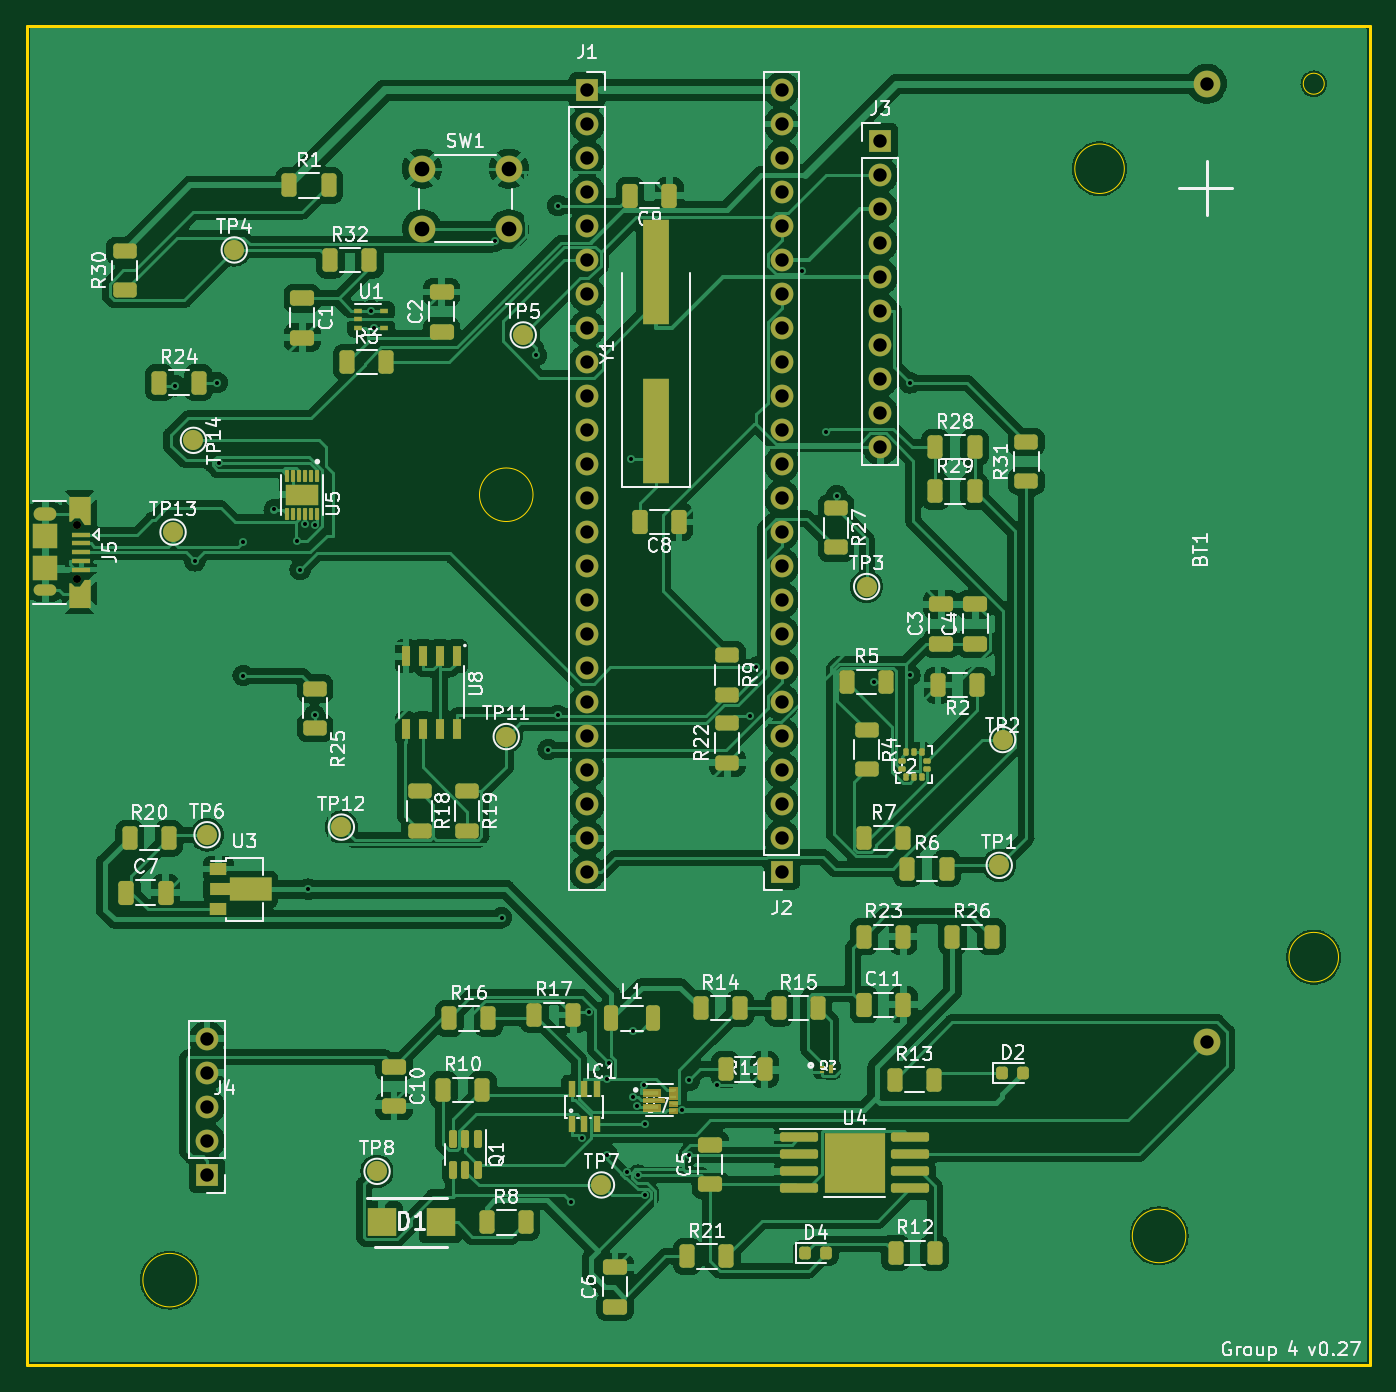
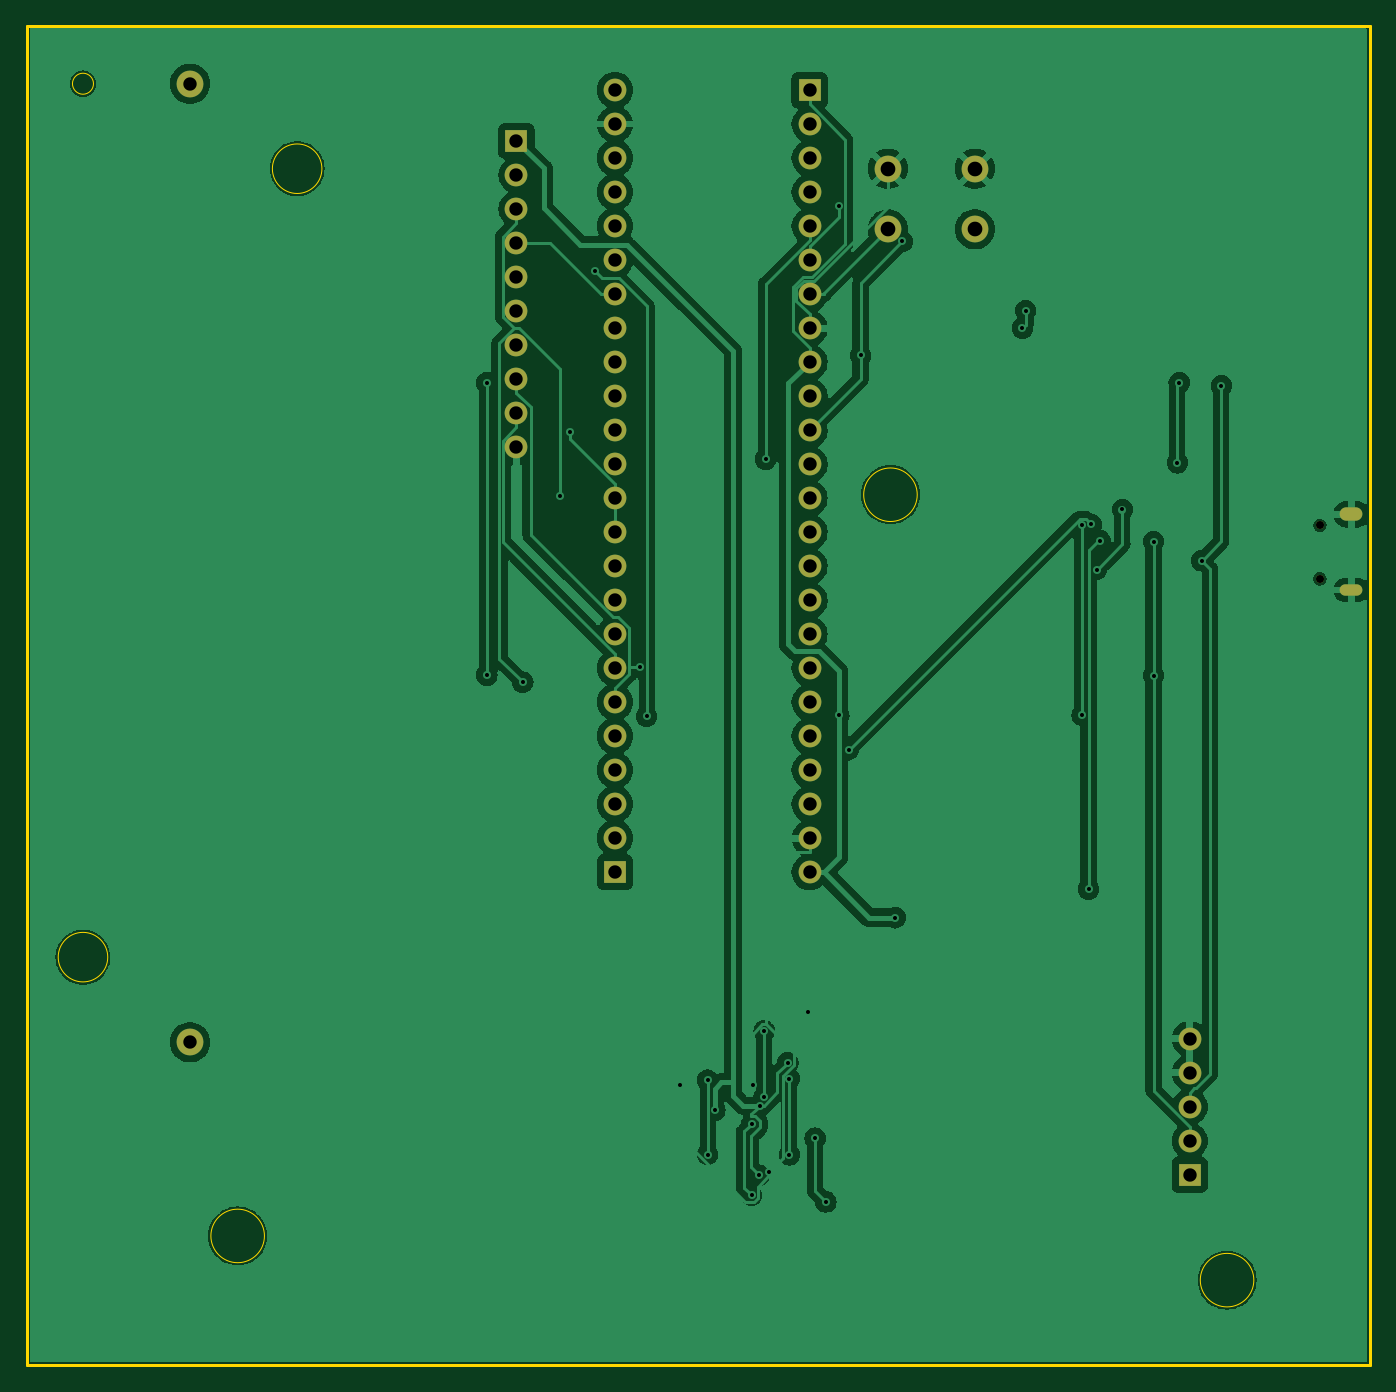
Circuit board: 11 layer files. Board 100.3 x 100.1 mm.
- bottom_copper: main_v0.6-CuBottom.gbr (173869 bytes)
- top_copper: main_v0.6-CuTop.gbr (380217 bytes)
- outline: main_v0.6-EdgeCuts.gbr (1345 bytes)
- bottom_mask: main_v0.6-MaskBottom.gbr (2749 bytes)
- top_mask: main_v0.6-MaskTop.gbr (14622 bytes)
- drill: main_v0.6-NPTH.drl (384 bytes)
- drill: main_v0.6-PTH.drl (2434 bytes)
- paste: main_v0.6-PasteBottom.gbr (729 bytes)
- paste: main_v0.6-PasteTop.gbr (11981 bytes)
- bottom_silk: main_v0.6-SilkBottom.gbr (2753 bytes)
- top_silk: main_v0.6-SilkTop.gbr (139162 bytes)

=== bottom_copper: main_v0.6-CuBottom.gbr (173869 bytes, source omitted) ===
=== top_copper: main_v0.6-CuTop.gbr (380217 bytes, source omitted) ===
=== outline: main_v0.6-EdgeCuts.gbr ===
%TF.GenerationSoftware,KiCad,Pcbnew,(7.0.0)*%
%TF.CreationDate,2023-04-24T23:57:33+02:00*%
%TF.ProjectId,main_v0.6,6d61696e-5f76-4302-9e36-2e6b69636164,rev?*%
%TF.SameCoordinates,Original*%
%TF.FileFunction,Profile,NP*%
%FSLAX46Y46*%
G04 Gerber Fmt 4.6, Leading zero omitted, Abs format (unit mm)*
G04 Created by KiCad (PCBNEW (7.0.0)) date 2023-04-24 23:57:33*
%MOMM*%
%LPD*%
G01*
G04 APERTURE LIST*
%TA.AperFunction,Profile*%
%ADD10C,0.100000*%
%TD*%
%TA.AperFunction,Profile*%
%ADD11C,0.200000*%
%TD*%
%TA.AperFunction,Profile*%
%ADD12C,0.020000*%
%TD*%
G04 APERTURE END LIST*
D10*
X102584000Y-142748000D02*
G75*
G03*
X102584000Y-142748000I-2000000J0D01*
G01*
X127730000Y-84074000D02*
G75*
G03*
X127730000Y-84074000I-2000000J0D01*
G01*
X176498000Y-139446000D02*
G75*
G03*
X176498000Y-139446000I-2000000J0D01*
G01*
D11*
X89916000Y-49022000D02*
X190246000Y-49022000D01*
X190246000Y-49022000D02*
X190246000Y-149098000D01*
X190246000Y-149098000D02*
X89916000Y-149098000D01*
X89916000Y-149098000D02*
X89916000Y-49022000D01*
D12*
%TO.C,BT1*%
X187904000Y-118618000D02*
G75*
G03*
X187904000Y-118618000I-1850000J0D01*
G01*
X171904000Y-59718000D02*
G75*
G03*
X171904000Y-59718000I-1850000J0D01*
G01*
X186839000Y-53368000D02*
G75*
G03*
X186839000Y-53368000I-785000J0D01*
G01*
%TD*%
M02*

=== bottom_mask: main_v0.6-MaskBottom.gbr ===
%TF.GenerationSoftware,KiCad,Pcbnew,(7.0.0)*%
%TF.CreationDate,2023-04-24T23:57:33+02:00*%
%TF.ProjectId,main_v0.6,6d61696e-5f76-4302-9e36-2e6b69636164,rev?*%
%TF.SameCoordinates,Original*%
%TF.FileFunction,Soldermask,Bot*%
%TF.FilePolarity,Negative*%
%FSLAX46Y46*%
G04 Gerber Fmt 4.6, Leading zero omitted, Abs format (unit mm)*
G04 Created by KiCad (PCBNEW (7.0.0)) date 2023-04-24 23:57:33*
%MOMM*%
%LPD*%
G01*
G04 APERTURE LIST*
%ADD10R,1.700000X1.700000*%
%ADD11O,1.700000X1.700000*%
%ADD12C,2.000000*%
%ADD13C,0.600000*%
%ADD14O,1.700000X1.000000*%
%ADD15O,1.700000X0.850000*%
G04 APERTURE END LIST*
D10*
%TO.C,J1*%
X131772999Y-53857999D03*
D11*
X131772999Y-56397999D03*
X131772999Y-58937999D03*
X131772999Y-61477999D03*
X131772999Y-64017999D03*
X131772999Y-66557999D03*
X131772999Y-69097999D03*
X131772999Y-71637999D03*
X131772999Y-74177999D03*
X131772999Y-76717999D03*
X131772999Y-79257999D03*
X131772999Y-81797999D03*
X131772999Y-84337999D03*
X131772999Y-86877999D03*
X131772999Y-89417999D03*
X131772999Y-91957999D03*
X131772999Y-94497999D03*
X131772999Y-97037999D03*
X131772999Y-99577999D03*
X131772999Y-102117999D03*
X131772999Y-104657999D03*
X131772999Y-107197999D03*
X131772999Y-109737999D03*
X131772999Y-112277999D03*
%TD*%
D10*
%TO.C,J4*%
X103377999Y-134873999D03*
D11*
X103377999Y-132333999D03*
X103377999Y-129793999D03*
X103377999Y-127253999D03*
X103377999Y-124713999D03*
%TD*%
D10*
%TO.C,J3*%
X153669999Y-57657999D03*
D11*
X153669999Y-60197999D03*
X153669999Y-62737999D03*
X153669999Y-65277999D03*
X153669999Y-67817999D03*
X153669999Y-70357999D03*
X153669999Y-72897999D03*
X153669999Y-75437999D03*
X153669999Y-77977999D03*
X153669999Y-80517999D03*
%TD*%
D10*
%TO.C,J2*%
X146303999Y-112267999D03*
D11*
X146303999Y-109727999D03*
X146303999Y-107187999D03*
X146303999Y-104647999D03*
X146303999Y-102107999D03*
X146303999Y-99567999D03*
X146303999Y-97027999D03*
X146303999Y-94487999D03*
X146303999Y-91947999D03*
X146303999Y-89407999D03*
X146303999Y-86867999D03*
X146303999Y-84327999D03*
X146303999Y-81787999D03*
X146303999Y-79247999D03*
X146303999Y-76707999D03*
X146303999Y-74167999D03*
X146303999Y-71627999D03*
X146303999Y-69087999D03*
X146303999Y-66547999D03*
X146303999Y-64007999D03*
X146303999Y-61467999D03*
X146303999Y-58927999D03*
X146303999Y-56387999D03*
X146303999Y-53847999D03*
%TD*%
D12*
%TO.C,SW1*%
X119432000Y-59726000D03*
X125932000Y-59726000D03*
X119432000Y-64226000D03*
X125932000Y-64226000D03*
%TD*%
%TO.C,BT1*%
X178054000Y-53368000D03*
X178054000Y-124968000D03*
%TD*%
D13*
%TO.C,J5*%
X93654000Y-86361000D03*
X93654000Y-90361000D03*
D14*
X91303999Y-85535999D03*
D15*
X91303999Y-91185999D03*
%TD*%
M02*

=== top_mask: main_v0.6-MaskTop.gbr (14622 bytes, source omitted) ===
=== drill: main_v0.6-NPTH.drl ===
M48
; DRILL file {KiCad (7.0.0)} date Mon Apr 24 23:57:33 2023
; FORMAT={-:-/ absolute / inch / decimal}
; #@! TF.CreationDate,2023-04-24T23:57:33+02:00
; #@! TF.GenerationSoftware,Kicad,Pcbnew,(7.0.0)
; #@! TF.FileFunction,NonPlated,1,2,NPTH
FMAT,2
INCH
; #@! TA.AperFunction,NonPlated,NPTH,ComponentDrill
T1C0.0236
%
G90
G05
T1
X3.6872Y-3.4
X3.6872Y-3.5575
T0
M30

=== drill: main_v0.6-PTH.drl ===
M48
; DRILL file {KiCad (7.0.0)} date Mon Apr 24 23:57:33 2023
; FORMAT={-:-/ absolute / inch / decimal}
; #@! TF.CreationDate,2023-04-24T23:57:33+02:00
; #@! TF.GenerationSoftware,Kicad,Pcbnew,(7.0.0)
; #@! TF.FileFunction,Plated,1,2,PTH
FMAT,2
INCH
; #@! TA.AperFunction,Plated,PTH,ViaDrill
T1C0.0118
; #@! TA.AperFunction,Plated,PTH,ComponentDrill
T2C0.0197
; #@! TA.AperFunction,Plated,PTH,ComponentDrill
T3C0.0394
; #@! TA.AperFunction,Plated,PTH,ComponentDrill
T4C0.0433
%
G90
G05
T1
X3.9769Y-2.9899
X4.0343Y-3.5043
X4.1005Y-2.98
X4.1064Y-3.2161
X4.1763Y-3.448
X4.1763Y-3.8419
X4.2677Y-3.3534
X4.3337Y-3.4448
X4.3438Y-3.53
X4.3589Y-3.397
X4.3674Y-4.47
X4.386Y-3.3979
X4.386Y-3.9584
X4.5526Y-2.7688
X4.5622Y-2.82
X4.9158Y-2.5651
X4.9364Y-4.5541
X5.0381Y-2.9
X5.0732Y-4.0598
X5.1019Y-2.4599
X5.1019Y-3.9592
X5.14Y-5.39
X5.1719Y-5.2025
X5.1927Y-4.8323
X5.2475Y-5.0273
X5.2475Y-5.2518
X5.2516Y-4.9803
X5.3063Y-5.3006
X5.3164Y-3.2052
X5.3218Y-4.887
X5.3218Y-5.0807
X5.3341Y-5.1069
X5.3371Y-5.3111
X5.3557Y-5.0475
X5.3587Y-5.1612
X5.3587Y-5.3705
X5.4664Y-5.12
X5.4878Y-5.0318
X5.4878Y-5.2505
X5.5698Y-5.0473
X5.6674Y-3.9617
X5.6859Y-3.8169
X5.8195Y-2.6523
X5.8914Y-3.1266
X5.9225Y-3.313
X6.0315Y-3.8612
X6.137Y-2.981
X6.137Y-3.8403
T3
X4.07Y-4.91
X4.07Y-5.01
X4.07Y-5.11
X4.07Y-5.21
X4.07Y-5.31
X5.1879Y-2.1204
X5.1879Y-2.2204
X5.1879Y-2.3204
X5.1879Y-2.4204
X5.1879Y-2.5204
X5.1879Y-2.6204
X5.1879Y-2.7204
X5.1879Y-2.8204
X5.1879Y-2.9204
X5.1879Y-3.0204
X5.1879Y-3.1204
X5.1879Y-3.2204
X5.1879Y-3.3204
X5.1879Y-3.4204
X5.1879Y-3.5204
X5.1879Y-3.6204
X5.1879Y-3.7204
X5.1879Y-3.8204
X5.1879Y-3.9204
X5.1879Y-4.0204
X5.1879Y-4.1204
X5.1879Y-4.2204
X5.1879Y-4.3204
X5.1879Y-4.4204
X5.76Y-2.12
X5.76Y-2.22
X5.76Y-2.32
X5.76Y-2.42
X5.76Y-2.52
X5.76Y-2.62
X5.76Y-2.72
X5.76Y-2.82
X5.76Y-2.92
X5.76Y-3.02
X5.76Y-3.12
X5.76Y-3.22
X5.76Y-3.32
X5.76Y-3.42
X5.76Y-3.52
X5.76Y-3.62
X5.76Y-3.72
X5.76Y-3.82
X5.76Y-3.92
X5.76Y-4.02
X5.76Y-4.12
X5.76Y-4.22
X5.76Y-4.32
X5.76Y-4.42
X6.05Y-2.27
X6.05Y-2.37
X6.05Y-2.47
X6.05Y-2.57
X6.05Y-2.67
X6.05Y-2.77
X6.05Y-2.87
X6.05Y-2.97
X6.05Y-3.07
X6.05Y-3.17
X7.01Y-2.1011
X7.01Y-4.92
T4
X4.702Y-2.3514
X4.702Y-2.5286
X4.958Y-2.3514
X4.958Y-2.5286
T2
G00X3.6084Y-3.3676
M15
G01X3.5809Y-3.3676
M16
G05
G00X3.6084Y-3.59
M15
G01X3.5809Y-3.59
M16
G05
T0
M30

=== paste: main_v0.6-PasteBottom.gbr ===
%TF.GenerationSoftware,KiCad,Pcbnew,(7.0.0)*%
%TF.CreationDate,2023-04-24T23:57:33+02:00*%
%TF.ProjectId,main_v0.6,6d61696e-5f76-4302-9e36-2e6b69636164,rev?*%
%TF.SameCoordinates,Original*%
%TF.FileFunction,Paste,Bot*%
%TF.FilePolarity,Positive*%
%FSLAX46Y46*%
G04 Gerber Fmt 4.6, Leading zero omitted, Abs format (unit mm)*
G04 Created by KiCad (PCBNEW (7.0.0)) date 2023-04-24 23:57:33*
%MOMM*%
%LPD*%
G01*
G04 APERTURE LIST*
%ADD10C,0.120000*%
G04 APERTURE END LIST*
D10*
%TO.C,BT1*%
X167704000Y-127718000D02*
X167704000Y-50618000D01*
X188404000Y-127718000D02*
X167704000Y-127718000D01*
X167704000Y-50618000D02*
X188404000Y-50618000D01*
X188404000Y-50618000D02*
X188404000Y-127718000D01*
%TD*%
M02*

=== paste: main_v0.6-PasteTop.gbr (11981 bytes, source omitted) ===
=== bottom_silk: main_v0.6-SilkBottom.gbr ===
%TF.GenerationSoftware,KiCad,Pcbnew,(7.0.0)*%
%TF.CreationDate,2023-04-24T23:57:33+02:00*%
%TF.ProjectId,main_v0.6,6d61696e-5f76-4302-9e36-2e6b69636164,rev?*%
%TF.SameCoordinates,Original*%
%TF.FileFunction,Legend,Bot*%
%TF.FilePolarity,Positive*%
%FSLAX46Y46*%
G04 Gerber Fmt 4.6, Leading zero omitted, Abs format (unit mm)*
G04 Created by KiCad (PCBNEW (7.0.0)) date 2023-04-24 23:57:33*
%MOMM*%
%LPD*%
G01*
G04 APERTURE LIST*
%ADD10R,1.700000X1.700000*%
%ADD11O,1.700000X1.700000*%
%ADD12C,2.000000*%
%ADD13C,0.600000*%
%ADD14O,1.700000X1.000000*%
%ADD15O,1.700000X0.850000*%
G04 APERTURE END LIST*
%LPC*%
D10*
%TO.C,J1*%
X131772999Y-53857999D03*
D11*
X131772999Y-56397999D03*
X131772999Y-58937999D03*
X131772999Y-61477999D03*
X131772999Y-64017999D03*
X131772999Y-66557999D03*
X131772999Y-69097999D03*
X131772999Y-71637999D03*
X131772999Y-74177999D03*
X131772999Y-76717999D03*
X131772999Y-79257999D03*
X131772999Y-81797999D03*
X131772999Y-84337999D03*
X131772999Y-86877999D03*
X131772999Y-89417999D03*
X131772999Y-91957999D03*
X131772999Y-94497999D03*
X131772999Y-97037999D03*
X131772999Y-99577999D03*
X131772999Y-102117999D03*
X131772999Y-104657999D03*
X131772999Y-107197999D03*
X131772999Y-109737999D03*
X131772999Y-112277999D03*
%TD*%
D10*
%TO.C,J4*%
X103377999Y-134873999D03*
D11*
X103377999Y-132333999D03*
X103377999Y-129793999D03*
X103377999Y-127253999D03*
X103377999Y-124713999D03*
%TD*%
D10*
%TO.C,J3*%
X153669999Y-57657999D03*
D11*
X153669999Y-60197999D03*
X153669999Y-62737999D03*
X153669999Y-65277999D03*
X153669999Y-67817999D03*
X153669999Y-70357999D03*
X153669999Y-72897999D03*
X153669999Y-75437999D03*
X153669999Y-77977999D03*
X153669999Y-80517999D03*
%TD*%
D10*
%TO.C,J2*%
X146303999Y-112267999D03*
D11*
X146303999Y-109727999D03*
X146303999Y-107187999D03*
X146303999Y-104647999D03*
X146303999Y-102107999D03*
X146303999Y-99567999D03*
X146303999Y-97027999D03*
X146303999Y-94487999D03*
X146303999Y-91947999D03*
X146303999Y-89407999D03*
X146303999Y-86867999D03*
X146303999Y-84327999D03*
X146303999Y-81787999D03*
X146303999Y-79247999D03*
X146303999Y-76707999D03*
X146303999Y-74167999D03*
X146303999Y-71627999D03*
X146303999Y-69087999D03*
X146303999Y-66547999D03*
X146303999Y-64007999D03*
X146303999Y-61467999D03*
X146303999Y-58927999D03*
X146303999Y-56387999D03*
X146303999Y-53847999D03*
%TD*%
D12*
%TO.C,SW1*%
X119432000Y-59726000D03*
X125932000Y-59726000D03*
X119432000Y-64226000D03*
X125932000Y-64226000D03*
%TD*%
%TO.C,BT1*%
X178054000Y-53368000D03*
X178054000Y-124968000D03*
%TD*%
D13*
%TO.C,J5*%
X93654000Y-86361000D03*
X93654000Y-90361000D03*
D14*
X91303999Y-85535999D03*
D15*
X91303999Y-91185999D03*
%TD*%
M02*

=== top_silk: main_v0.6-SilkTop.gbr (139162 bytes, source omitted) ===
